5-way image classification set "DatasetBalanced" from GitHub (DikshaP-2506/CropSecureLeafDiseaseDataset); label vocabulary: anthracnose, initial stage, leaf blight, leaf spot, pest damage.

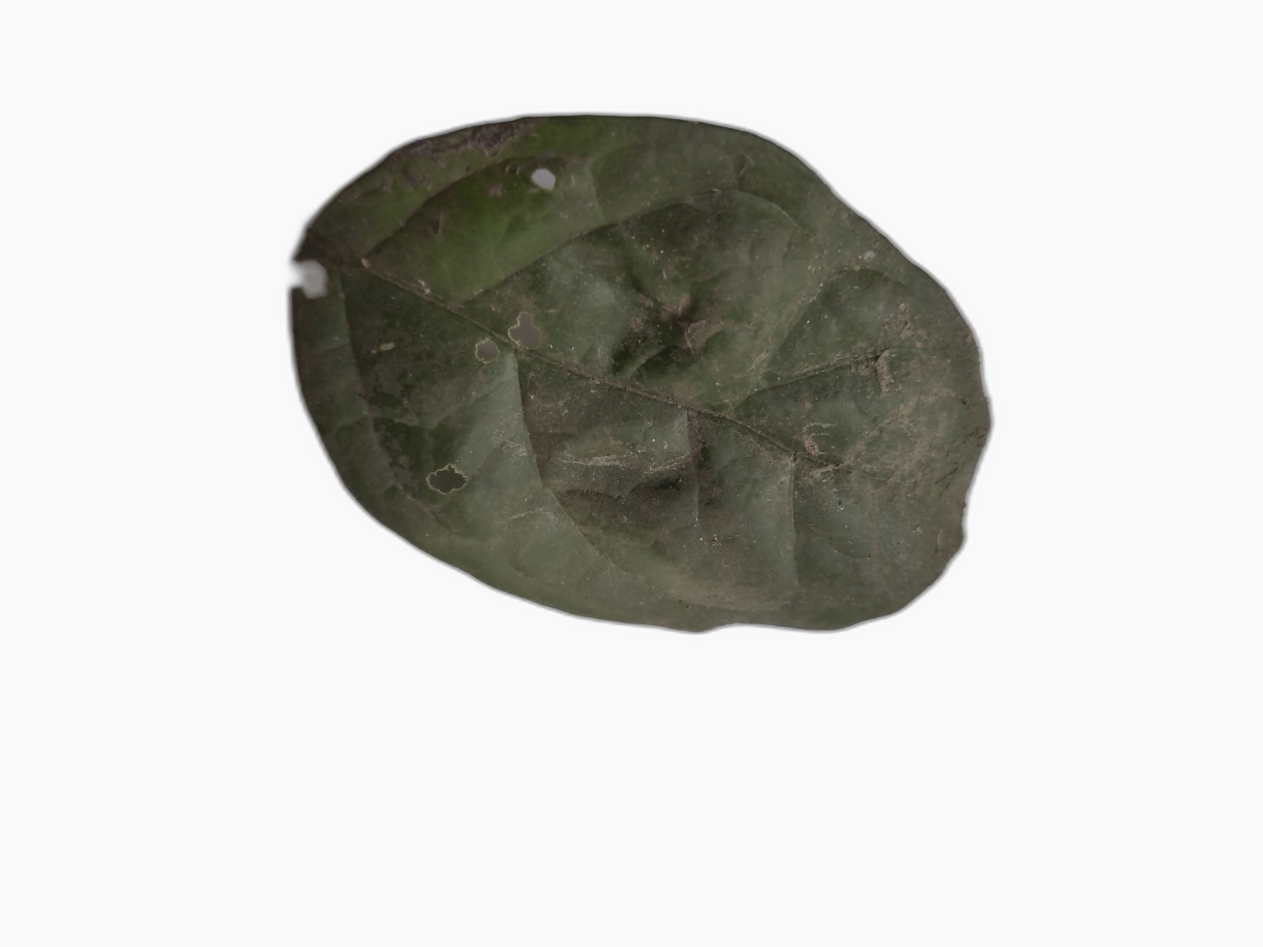
Label: leaf spot

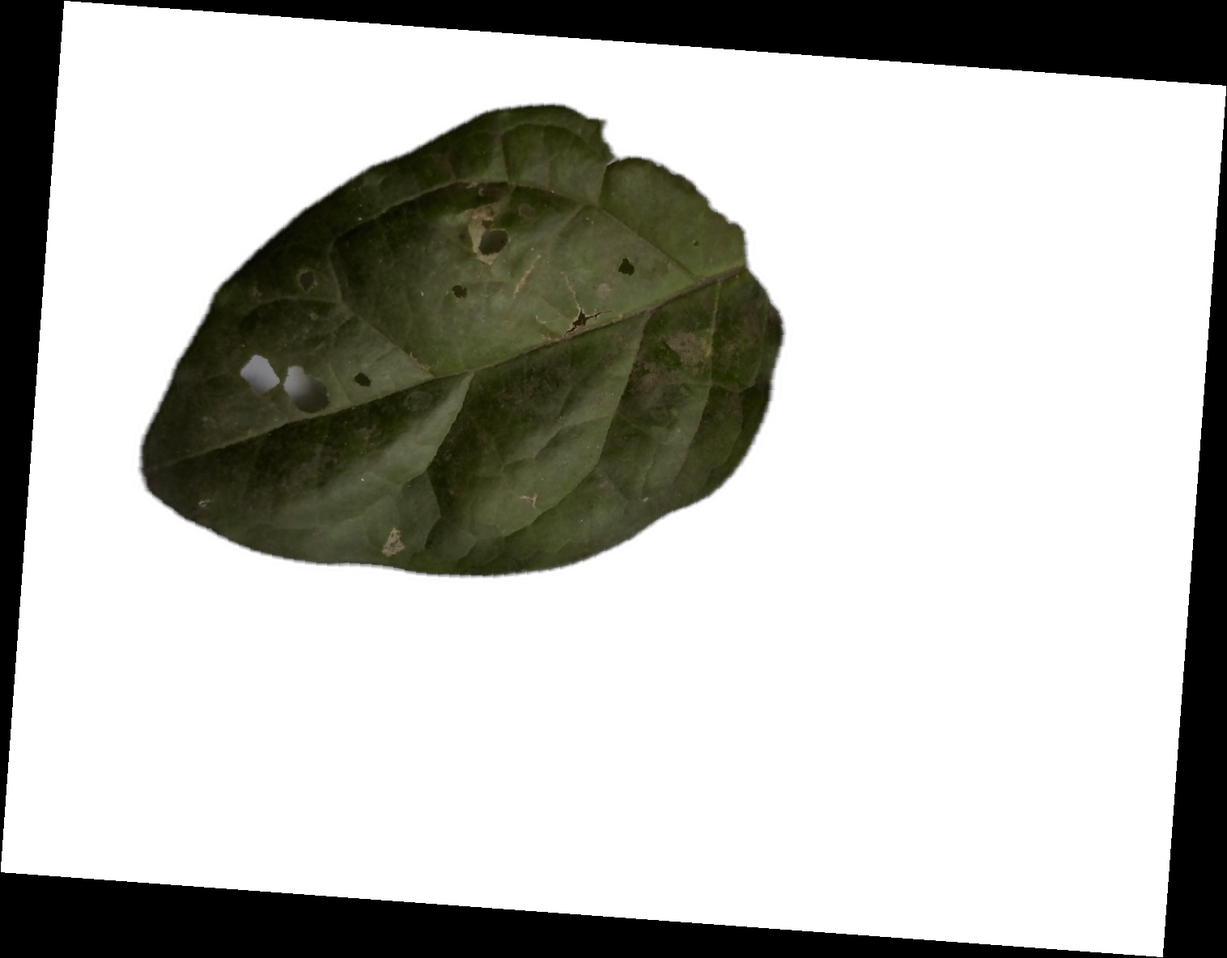
Label: anthracnose

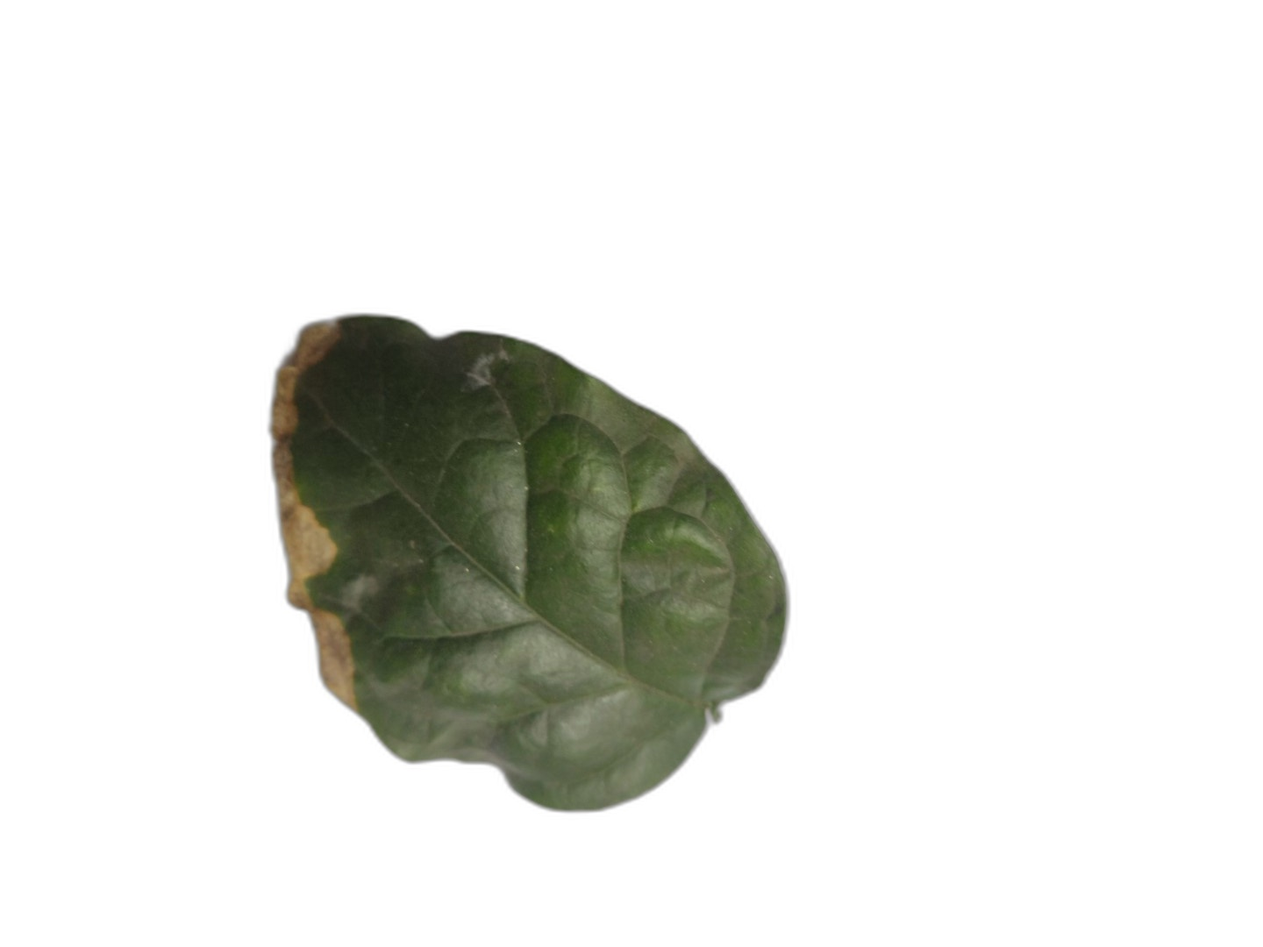
Label: leaf blight

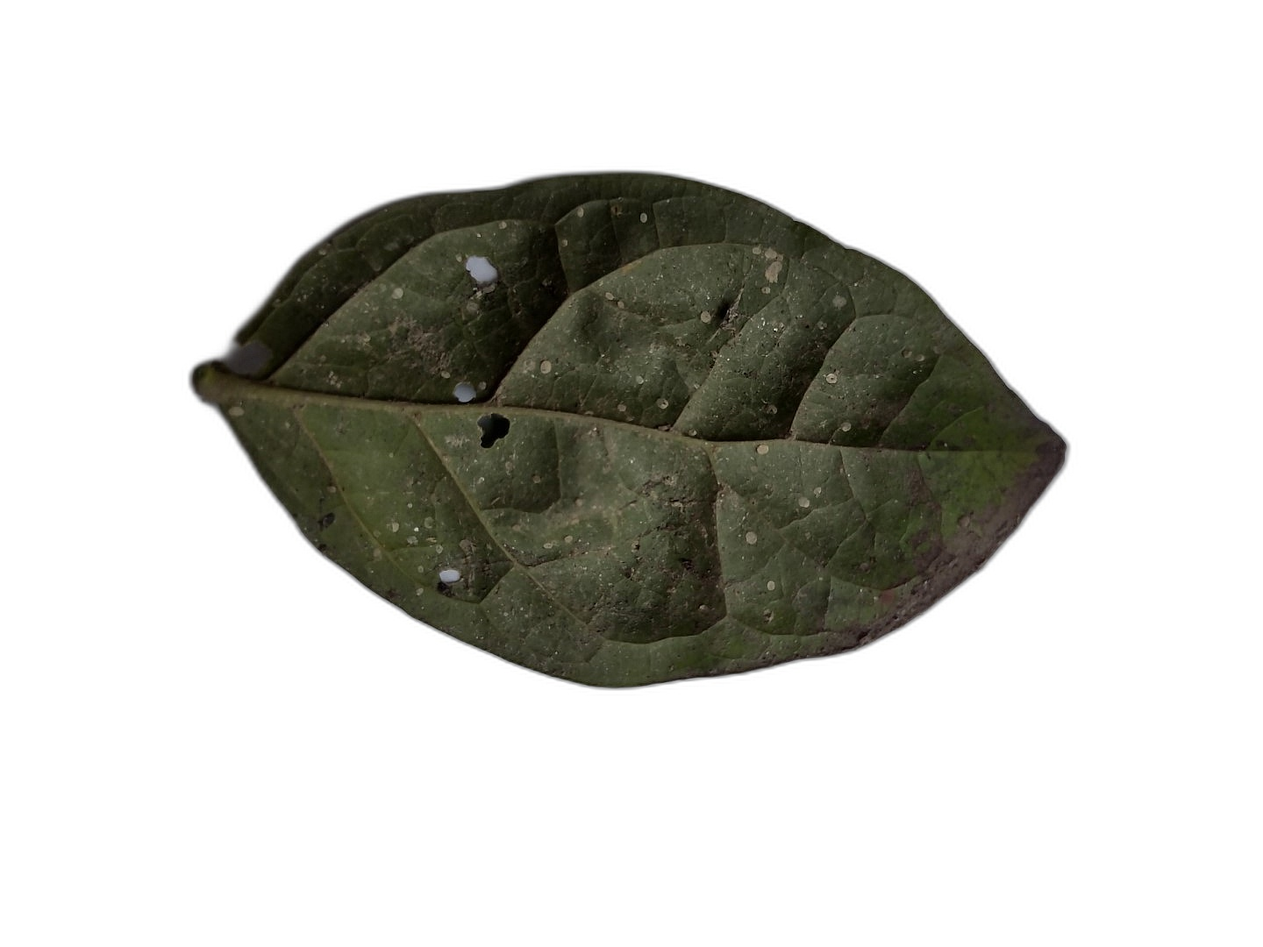
Label: leaf spot

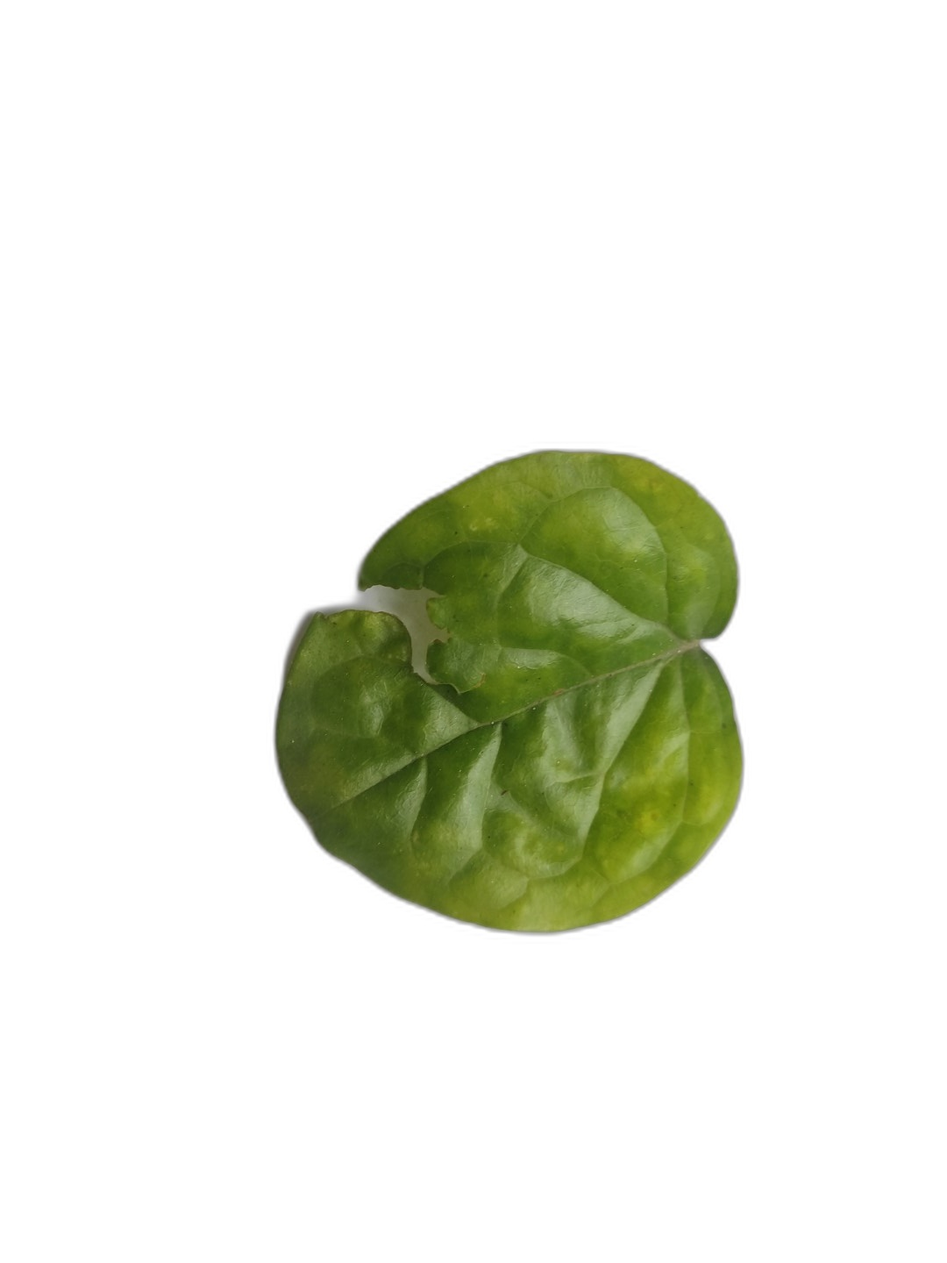
Label: pest damage

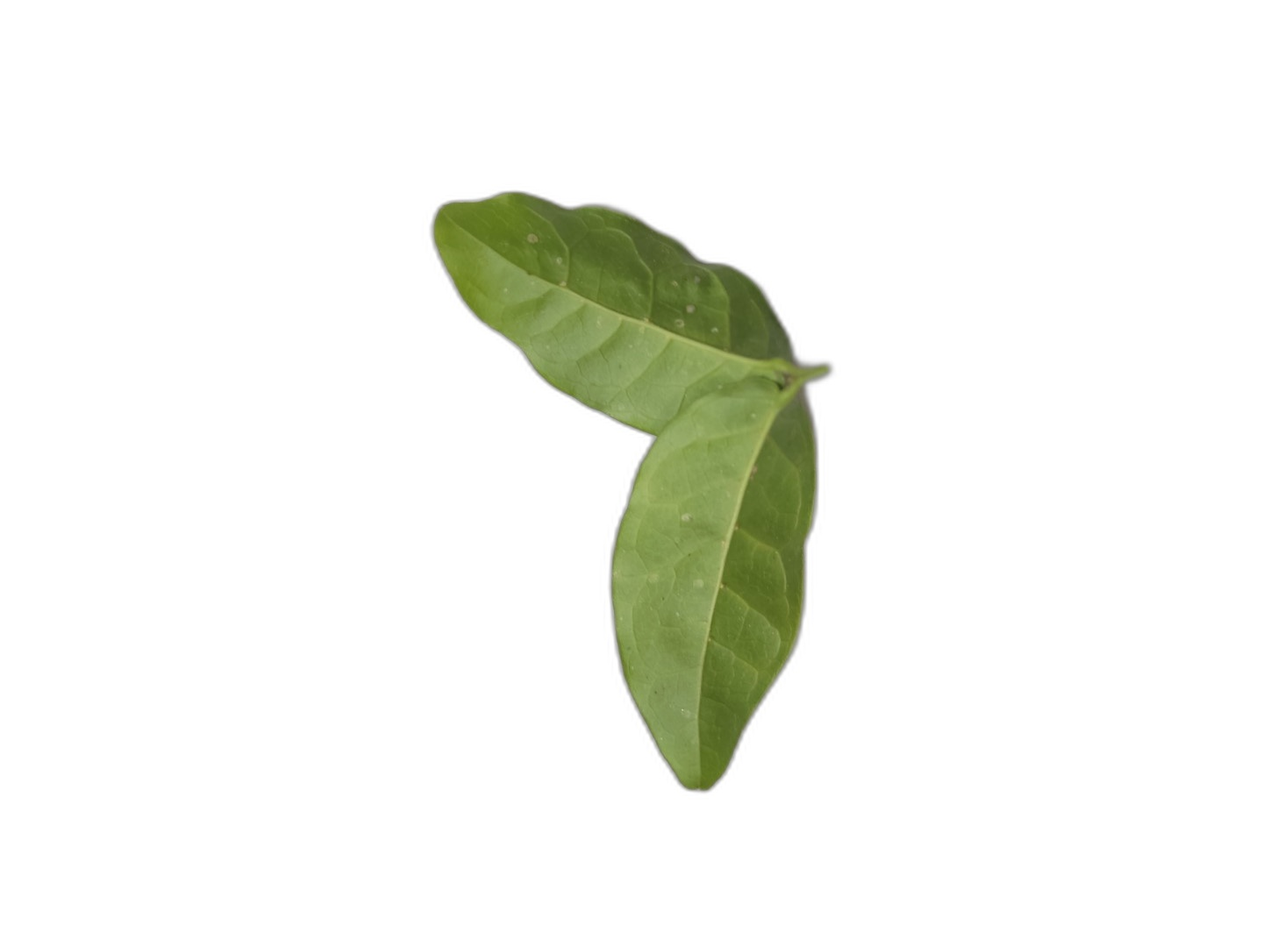
Label: initial stage
